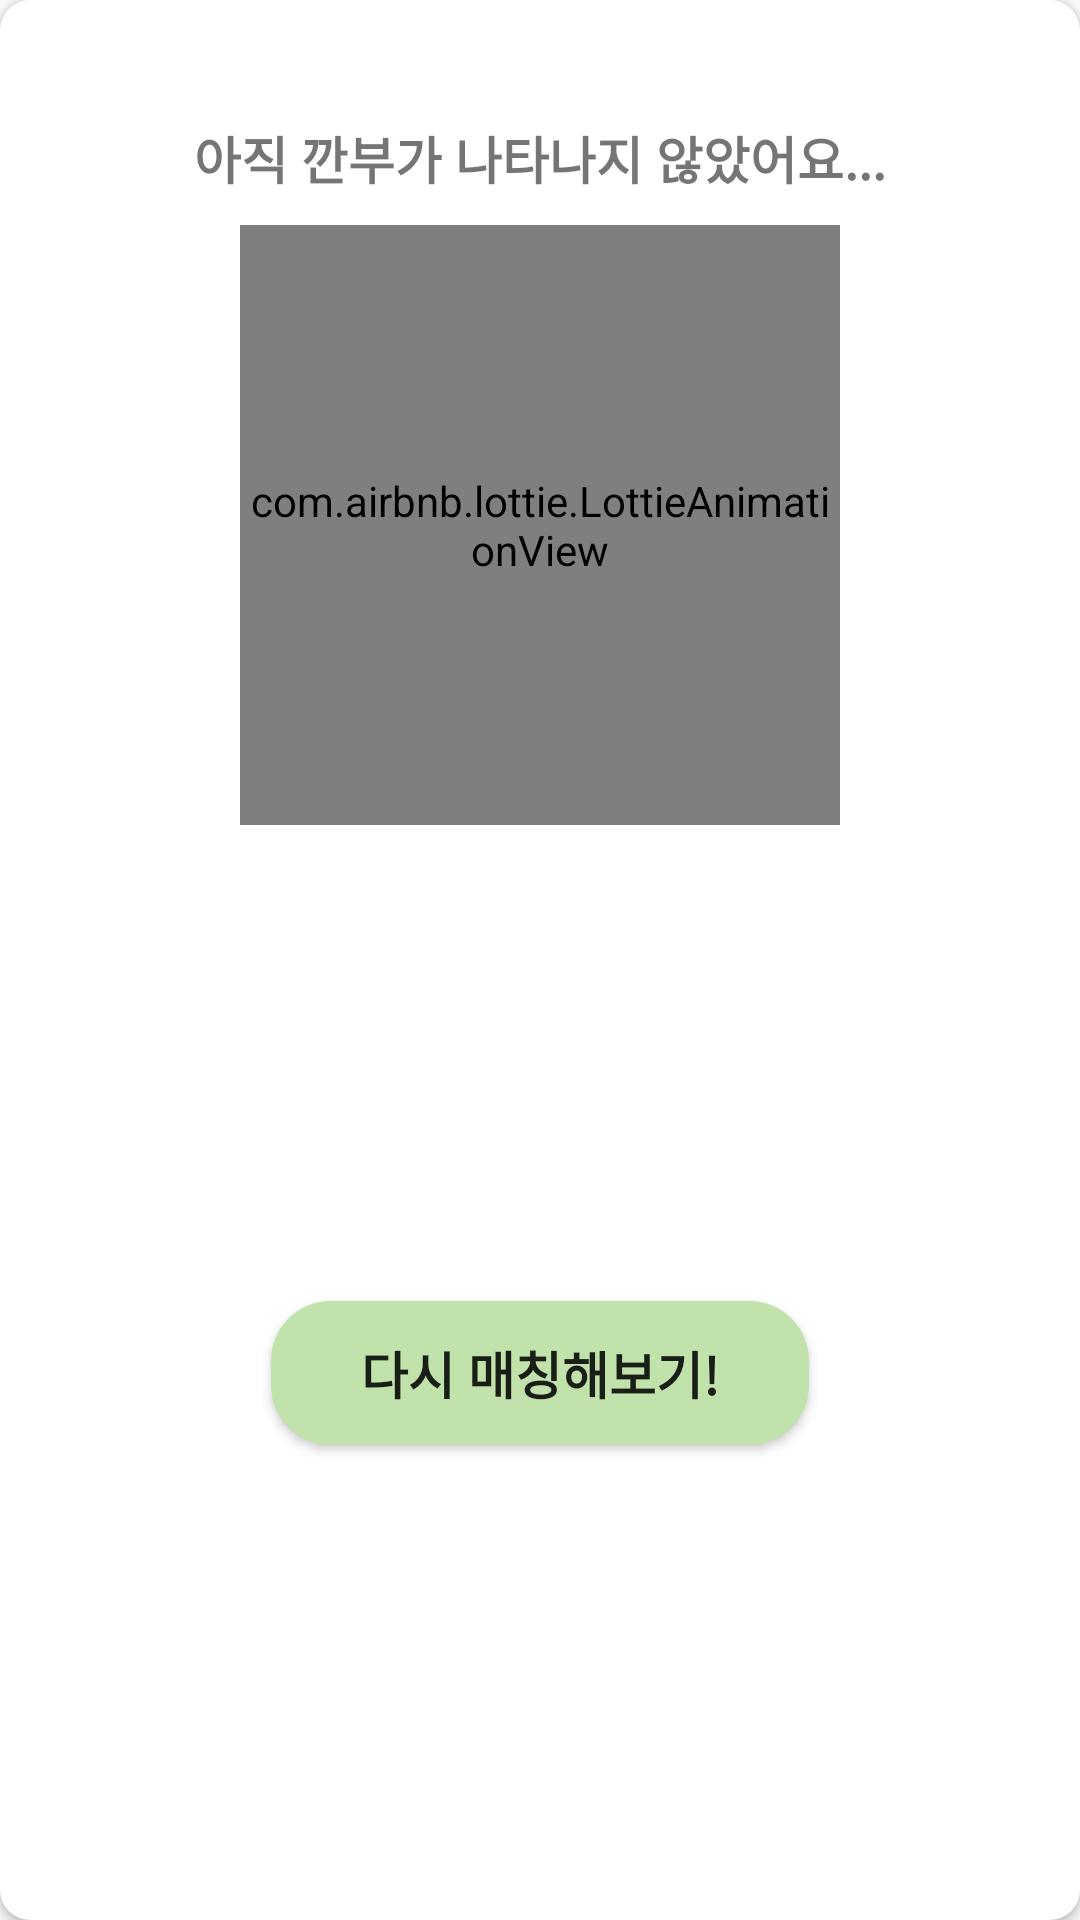

This screen was rendered from an Android layout file. Write that file and the resources it references.
<!-- AndroidManifest.xml: application theme Theme.SMSWHApplication -->
<!-- res/layout/dialog_match_fail.xml -->
<?xml version="1.0" encoding="utf-8"?>
<androidx.constraintlayout.widget.ConstraintLayout
    xmlns:android="http://schemas.android.com/apk/res/android"
    xmlns:app="http://schemas.android.com/apk/res-auto"
    xmlns:tools="http://schemas.android.com/tools"
    android:layout_width="300dp"
    android:layout_height="wrap_content"
    android:layout_gravity="center">

    <androidx.cardview.widget.CardView
        android:layout_width="match_parent"
        android:layout_height="match_parent"
        app:cardCornerRadius="10dp"
        app:layout_constraintBottom_toBottomOf="parent"
        app:layout_constraintEnd_toEndOf="parent"
        app:layout_constraintStart_toStartOf="parent"
        app:layout_constraintTop_toTopOf="parent">

        <androidx.constraintlayout.widget.ConstraintLayout
            android:layout_width="match_parent"
            android:layout_height="match_parent">


            <ImageView
                android:id="@+id/iv_closeDialog"
                android:layout_width="wrap_content"
                android:layout_height="wrap_content"
                app:layout_constraintEnd_toEndOf="parent"
                app:layout_constraintTop_toTopOf="parent"
                app:srcCompat="@drawable/ic_baseline_close_24"
                android:padding="10dp"/>

            <TextView
                android:id="@+id/tv_dialog"
                android:layout_width="wrap_content"
                android:layout_height="wrap_content"
                android:text="아직 깐부가 나타나지 않았어요..."
                android:textSize="17sp"
                android:textStyle="bold"
                android:layout_marginTop="30dp"
                app:layout_constraintBottom_toTopOf="@+id/iv_pointimg"
                app:layout_constraintEnd_toEndOf="parent"
                app:layout_constraintStart_toStartOf="parent"
                app:layout_constraintTop_toTopOf="parent" />

            <com.airbnb.lottie.LottieAnimationView
                android:id="@+id/iv_pointimg"
                android:layout_width="200dp"
                android:layout_height="200dp"
                android:layout_marginTop="35dp"
                app:layout_constraintEnd_toEndOf="parent"
                app:layout_constraintStart_toStartOf="parent"
                app:layout_constraintTop_toTopOf="@id/tv_dialog"
                app:lottie_autoPlay="true"
                app:lottie_rawRes="@raw/sad_face" />

            <Button
                android:id="@+id/btn_to_kkanbu"
                android:layout_width="wrap_content"
                android:layout_height="wrap_content"
                android:text="다시 매칭해보기!"
                android:textSize="17sp"
                android:textStyle="bold"
                android:paddingHorizontal="30dp"
                android:layout_margin="10dp"
                android:background="@drawable/button_corners2"
                app:layout_constraintBottom_toBottomOf="parent"
                app:layout_constraintEnd_toEndOf="parent"
                app:layout_constraintStart_toStartOf="parent"
                app:layout_constraintTop_toBottomOf="@+id/iv_pointimg" />

        </androidx.constraintlayout.widget.ConstraintLayout>

    </androidx.cardview.widget.CardView>



</androidx.constraintlayout.widget.ConstraintLayout>
<!-- resources referenced by this layout -->
<resources>
  <!-- drawable button_corners2 (drawable) -->
  <?xml version="1.0" encoding="utf-8"?>
  <shape xmlns:android="http://schemas.android.com/apk/res/android">
      <corners android:radius="20dp"/>
      <solid android:color="@color/green"/>
      <padding
          android:bottom="2.5dp"
          android:left="2.5dp"
          android:right="2.5dp"
          android:top="2.5dp" />
  </shape>
  <style name="Theme.SMSWHApplication" parent="Theme.AppCompat.Light.NoActionBar">
          
          <item name="colorPrimary">@color/green</item>
          <item name="colorPrimaryVariant">@color/purple_700</item>
          <item name="colorOnPrimary">@color/white</item>
          
          <item name="colorSecondary">@color/teal_200</item>
          <item name="colorSecondaryVariant">@color/teal_700</item>
          <item name="colorOnSecondary">@color/black</item>
          
          <item name="android:statusBarColor" tools:targetApi="l">@color/green</item>
          
      </style>
  <color name="green">#C2E2AC</color>
  <color name="purple_700">#FF3700B3</color>
  <color name="white">#FFFFFFFF</color>
  <color name="teal_200">#FF03DAC5</color>
  <color name="teal_700">#FF018786</color>
  <color name="black">#2B2B2B</color>
</resources>
